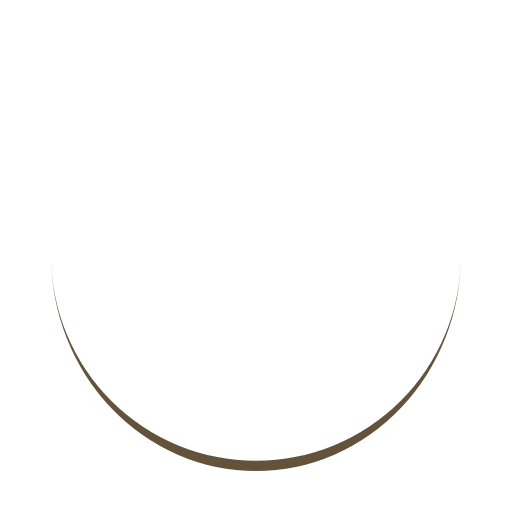
t = 0.00 s
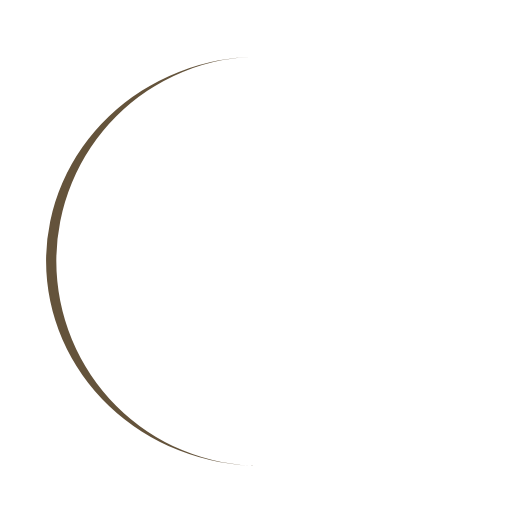
t = 0.25 s
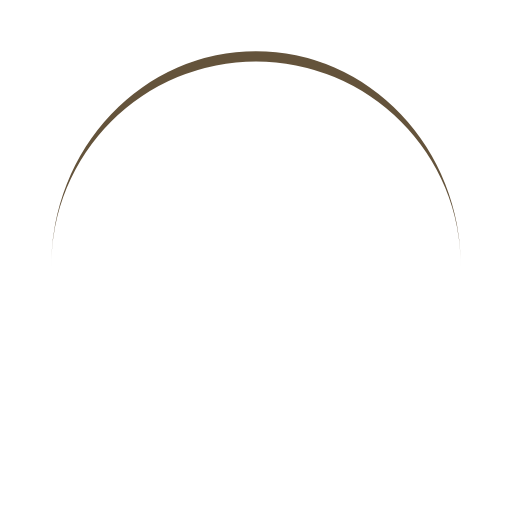
t = 0.50 s
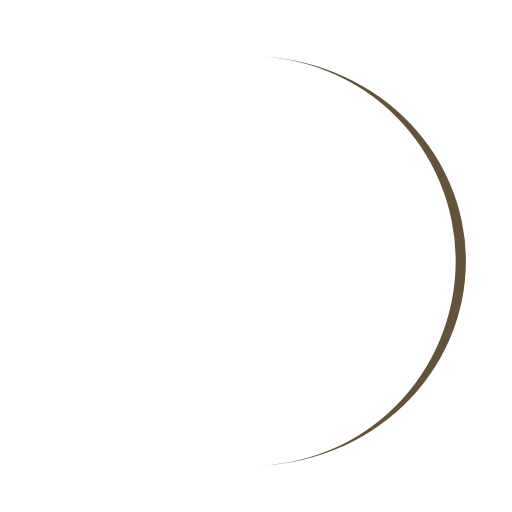
t = 0.75 s

The animated SVG that drew these frames (rendered in a browser with its animation timeline set to each time). Animation: 1 SMIL element (animateTransform=1); one cycle of 1.00 s, repeats indefinitely.

<svg width="200px"  height="200px"  xmlns="http://www.w3.org/2000/svg" viewBox="0 0 100 100" preserveAspectRatio="xMidYMid" class="lds-eclipse" style="background: rgba(0, 0, 0, 0) none repeat scroll 0% 0%;"><path ng-attr-d="{{config.pathCmd}}" ng-attr-fill="{{config.color}}" stroke="none" d="M10 50A40 40 0 0 0 90 50A40 42 0 0 1 10 50" fill="#64533b"><animateTransform attributeName="transform" type="rotate" calcMode="linear" values="0 50 51;360 50 51" keyTimes="0;1" dur="1s" begin="0s" repeatCount="indefinite"></animateTransform></path></svg>